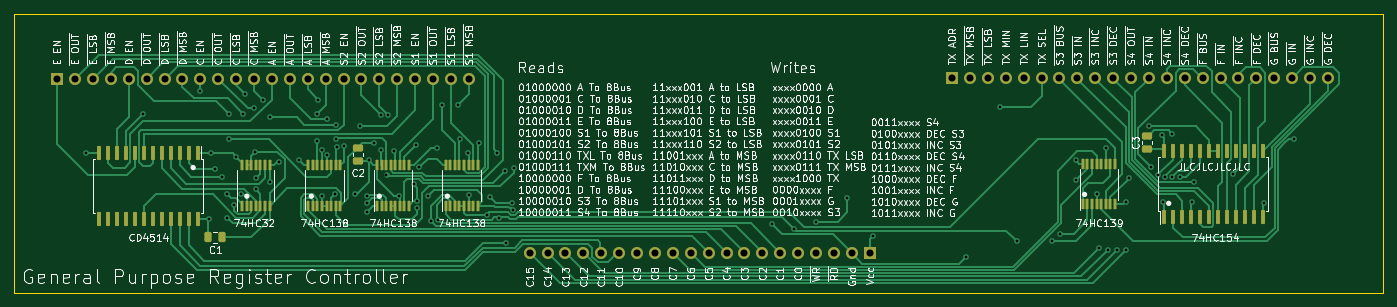
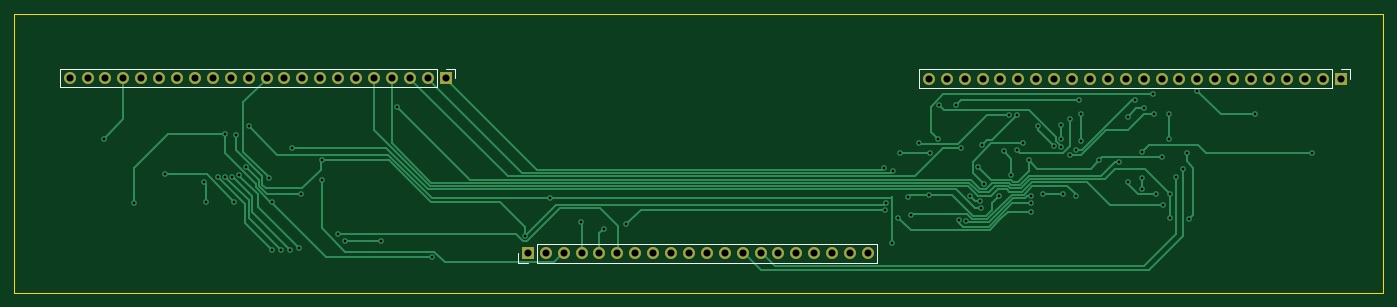
Circuit board: 11 layer files. Board 194.3 x 39.6 mm.
- bottom_copper: gpr-controller-combined-B_Cu.gbr (24360 bytes)
- bottom_mask: gpr-controller-combined-B_Mask.gbr (2246 bytes)
- paste: gpr-controller-combined-B_Paste.gbr (474 bytes)
- bottom_silk: gpr-controller-combined-B_Silkscreen.gbr (1430 bytes)
- outline: gpr-controller-combined-Edge_Cuts.gbr (700 bytes)
- top_copper: gpr-controller-combined-F_Cu.gbr (49873 bytes)
- top_mask: gpr-controller-combined-F_Mask.gbr (6752 bytes)
- paste: gpr-controller-combined-F_Paste.gbr (4980 bytes)
- top_silk: gpr-controller-combined-F_Silkscreen.gbr (287694 bytes)
- drill: gpr-controller-combined-NPTH.drl (292 bytes)
- drill: gpr-controller-combined-PTH.drl (2709 bytes)

=== bottom_copper: gpr-controller-combined-B_Cu.gbr (24360 bytes, source omitted) ===
=== bottom_mask: gpr-controller-combined-B_Mask.gbr ===
%TF.GenerationSoftware,KiCad,Pcbnew,(6.0.0-0)*%
%TF.CreationDate,2022-01-11T21:33:17-05:00*%
%TF.ProjectId,gpr-controller-combined,6770722d-636f-46e7-9472-6f6c6c65722d,rev?*%
%TF.SameCoordinates,Original*%
%TF.FileFunction,Soldermask,Bot*%
%TF.FilePolarity,Negative*%
%FSLAX46Y46*%
G04 Gerber Fmt 4.6, Leading zero omitted, Abs format (unit mm)*
G04 Created by KiCad (PCBNEW (6.0.0-0)) date 2022-01-11 21:33:17*
%MOMM*%
%LPD*%
G01*
G04 APERTURE LIST*
%ADD10R,1.700000X1.700000*%
%ADD11O,1.700000X1.700000*%
G04 APERTURE END LIST*
D10*
%TO.C,J1*%
X165100000Y-72136000D03*
D11*
X162560000Y-72136000D03*
X160020000Y-72136000D03*
X157480000Y-72136000D03*
X154940000Y-72136000D03*
X152400000Y-72136000D03*
X149860000Y-72136000D03*
X147320000Y-72136000D03*
X144780000Y-72136000D03*
X142240000Y-72136000D03*
X139700000Y-72136000D03*
X137160000Y-72136000D03*
X134620000Y-72136000D03*
X132080000Y-72136000D03*
X129540000Y-72136000D03*
X127000000Y-72136000D03*
X124460000Y-72136000D03*
X121920000Y-72136000D03*
X119380000Y-72136000D03*
X116840000Y-72136000D03*
%TD*%
D10*
%TO.C,J2*%
X49784000Y-47317000D03*
D11*
X52324000Y-47317000D03*
X54864000Y-47317000D03*
X57404000Y-47317000D03*
X59944000Y-47317000D03*
X62484000Y-47317000D03*
X65024000Y-47317000D03*
X67564000Y-47317000D03*
X70104000Y-47317000D03*
X72644000Y-47317000D03*
X75184000Y-47317000D03*
X77724000Y-47317000D03*
X80264000Y-47317000D03*
X82804000Y-47317000D03*
X85344000Y-47317000D03*
X87884000Y-47317000D03*
X90424000Y-47317000D03*
X92964000Y-47317000D03*
X95504000Y-47317000D03*
X98044000Y-47317000D03*
X100584000Y-47317000D03*
X103124000Y-47317000D03*
X105664000Y-47317000D03*
X108204000Y-47317000D03*
%TD*%
D10*
%TO.C,J3*%
X176779000Y-47244000D03*
D11*
X179319000Y-47244000D03*
X181859000Y-47244000D03*
X184399000Y-47244000D03*
X186939000Y-47244000D03*
X189479000Y-47244000D03*
X192019000Y-47244000D03*
X194559000Y-47244000D03*
X197099000Y-47244000D03*
X199639000Y-47244000D03*
X202179000Y-47244000D03*
X204719000Y-47244000D03*
X207259000Y-47244000D03*
X209799000Y-47244000D03*
X212339000Y-47244000D03*
X214879000Y-47244000D03*
X217419000Y-47244000D03*
X219959000Y-47244000D03*
X222499000Y-47244000D03*
X225039000Y-47244000D03*
X227579000Y-47244000D03*
X230119000Y-47244000D03*
%TD*%
M02*

=== paste: gpr-controller-combined-B_Paste.gbr ===
%TF.GenerationSoftware,KiCad,Pcbnew,(6.0.0-0)*%
%TF.CreationDate,2022-01-11T21:33:17-05:00*%
%TF.ProjectId,gpr-controller-combined,6770722d-636f-46e7-9472-6f6c6c65722d,rev?*%
%TF.SameCoordinates,Original*%
%TF.FileFunction,Paste,Bot*%
%TF.FilePolarity,Positive*%
%FSLAX46Y46*%
G04 Gerber Fmt 4.6, Leading zero omitted, Abs format (unit mm)*
G04 Created by KiCad (PCBNEW (6.0.0-0)) date 2022-01-11 21:33:17*
%MOMM*%
%LPD*%
G01*
G04 APERTURE LIST*
G04 APERTURE END LIST*
M02*

=== bottom_silk: gpr-controller-combined-B_Silkscreen.gbr ===
%TF.GenerationSoftware,KiCad,Pcbnew,(6.0.0-0)*%
%TF.CreationDate,2022-01-11T21:33:17-05:00*%
%TF.ProjectId,gpr-controller-combined,6770722d-636f-46e7-9472-6f6c6c65722d,rev?*%
%TF.SameCoordinates,Original*%
%TF.FileFunction,Legend,Bot*%
%TF.FilePolarity,Positive*%
%FSLAX46Y46*%
G04 Gerber Fmt 4.6, Leading zero omitted, Abs format (unit mm)*
G04 Created by KiCad (PCBNEW (6.0.0-0)) date 2022-01-11 21:33:17*
%MOMM*%
%LPD*%
G01*
G04 APERTURE LIST*
%ADD10C,0.120000*%
G04 APERTURE END LIST*
D10*
%TO.C,J1*%
X163830000Y-70806000D02*
X115510000Y-70806000D01*
X166430000Y-73466000D02*
X166430000Y-72136000D01*
X163830000Y-73466000D02*
X115510000Y-73466000D01*
X115510000Y-73466000D02*
X115510000Y-70806000D01*
X163830000Y-73466000D02*
X163830000Y-70806000D01*
X165100000Y-73466000D02*
X166430000Y-73466000D01*
%TO.C,J2*%
X51054000Y-45987000D02*
X109534000Y-45987000D01*
X48454000Y-45987000D02*
X48454000Y-47317000D01*
X109534000Y-45987000D02*
X109534000Y-48647000D01*
X49784000Y-45987000D02*
X48454000Y-45987000D01*
X51054000Y-45987000D02*
X51054000Y-48647000D01*
X51054000Y-48647000D02*
X109534000Y-48647000D01*
%TO.C,J3*%
X176779000Y-45914000D02*
X175449000Y-45914000D01*
X231449000Y-45914000D02*
X231449000Y-48574000D01*
X175449000Y-45914000D02*
X175449000Y-47244000D01*
X178049000Y-45914000D02*
X231449000Y-45914000D01*
X178049000Y-45914000D02*
X178049000Y-48574000D01*
X178049000Y-48574000D02*
X231449000Y-48574000D01*
%TD*%
M02*

=== outline: gpr-controller-combined-Edge_Cuts.gbr ===
%TF.GenerationSoftware,KiCad,Pcbnew,(6.0.0-0)*%
%TF.CreationDate,2022-01-11T21:33:17-05:00*%
%TF.ProjectId,gpr-controller-combined,6770722d-636f-46e7-9472-6f6c6c65722d,rev?*%
%TF.SameCoordinates,Original*%
%TF.FileFunction,Profile,NP*%
%FSLAX46Y46*%
G04 Gerber Fmt 4.6, Leading zero omitted, Abs format (unit mm)*
G04 Created by KiCad (PCBNEW (6.0.0-0)) date 2022-01-11 21:33:17*
%MOMM*%
%LPD*%
G01*
G04 APERTURE LIST*
%TA.AperFunction,Profile*%
%ADD10C,0.100000*%
%TD*%
G04 APERTURE END LIST*
D10*
X43688000Y-38100000D02*
X237998000Y-38100000D01*
X237998000Y-38100000D02*
X237998000Y-77724000D01*
X237998000Y-77724000D02*
X43688000Y-77724000D01*
X43688000Y-77724000D02*
X43688000Y-38100000D01*
M02*

=== top_copper: gpr-controller-combined-F_Cu.gbr (49873 bytes, source omitted) ===
=== top_mask: gpr-controller-combined-F_Mask.gbr (6752 bytes, source omitted) ===
=== paste: gpr-controller-combined-F_Paste.gbr ===
%TF.GenerationSoftware,KiCad,Pcbnew,(6.0.0-0)*%
%TF.CreationDate,2022-01-11T21:33:16-05:00*%
%TF.ProjectId,gpr-controller-combined,6770722d-636f-46e7-9472-6f6c6c65722d,rev?*%
%TF.SameCoordinates,Original*%
%TF.FileFunction,Paste,Top*%
%TF.FilePolarity,Positive*%
%FSLAX46Y46*%
G04 Gerber Fmt 4.6, Leading zero omitted, Abs format (unit mm)*
G04 Created by KiCad (PCBNEW (6.0.0-0)) date 2022-01-11 21:33:16*
%MOMM*%
%LPD*%
G01*
G04 APERTURE LIST*
G04 Aperture macros list*
%AMRoundRect*
0 Rectangle with rounded corners*
0 $1 Rounding radius*
0 $2 $3 $4 $5 $6 $7 $8 $9 X,Y pos of 4 corners*
0 Add a 4 corners polygon primitive as box body*
4,1,4,$2,$3,$4,$5,$6,$7,$8,$9,$2,$3,0*
0 Add four circle primitives for the rounded corners*
1,1,$1+$1,$2,$3*
1,1,$1+$1,$4,$5*
1,1,$1+$1,$6,$7*
1,1,$1+$1,$8,$9*
0 Add four rect primitives between the rounded corners*
20,1,$1+$1,$2,$3,$4,$5,0*
20,1,$1+$1,$4,$5,$6,$7,0*
20,1,$1+$1,$6,$7,$8,$9,0*
20,1,$1+$1,$8,$9,$2,$3,0*%
G04 Aperture macros list end*
%ADD10RoundRect,0.100000X0.100000X-0.637500X0.100000X0.637500X-0.100000X0.637500X-0.100000X-0.637500X0*%
%ADD11RoundRect,0.250000X-0.250000X-0.475000X0.250000X-0.475000X0.250000X0.475000X-0.250000X0.475000X0*%
%ADD12RoundRect,0.250000X0.475000X-0.250000X0.475000X0.250000X-0.475000X0.250000X-0.475000X-0.250000X0*%
%ADD13RoundRect,0.137500X-0.137500X0.862500X-0.137500X-0.862500X0.137500X-0.862500X0.137500X0.862500X0*%
%ADD14RoundRect,0.137500X0.137500X-0.862500X0.137500X0.862500X-0.137500X0.862500X-0.137500X-0.862500X0*%
G04 APERTURE END LIST*
D10*
%TO.C,U2*%
X95169666Y-65346500D03*
X95819666Y-65346500D03*
X96469666Y-65346500D03*
X97119666Y-65346500D03*
X97769666Y-65346500D03*
X98419666Y-65346500D03*
X99069666Y-65346500D03*
X99719666Y-65346500D03*
X99719666Y-59621500D03*
X99069666Y-59621500D03*
X98419666Y-59621500D03*
X97769666Y-59621500D03*
X97119666Y-59621500D03*
X96469666Y-59621500D03*
X95819666Y-59621500D03*
X95169666Y-59621500D03*
%TD*%
%TO.C,U3*%
X85426333Y-65346500D03*
X86076333Y-65346500D03*
X86726333Y-65346500D03*
X87376333Y-65346500D03*
X88026333Y-65346500D03*
X88676333Y-65346500D03*
X89326333Y-65346500D03*
X89976333Y-65346500D03*
X89976333Y-59621500D03*
X89326333Y-59621500D03*
X88676333Y-59621500D03*
X88026333Y-59621500D03*
X87376333Y-59621500D03*
X86726333Y-59621500D03*
X86076333Y-59621500D03*
X85426333Y-59621500D03*
%TD*%
D11*
%TO.C,C1*%
X71252000Y-69850000D03*
X73152000Y-69850000D03*
%TD*%
D12*
%TO.C,C2*%
X92456000Y-59050000D03*
X92456000Y-57150000D03*
%TD*%
D10*
%TO.C,U7*%
X76028000Y-65346500D03*
X76678000Y-65346500D03*
X77328000Y-65346500D03*
X77978000Y-65346500D03*
X78628000Y-65346500D03*
X79278000Y-65346500D03*
X79928000Y-65346500D03*
X79928000Y-59621500D03*
X79278000Y-59621500D03*
X78628000Y-59621500D03*
X77978000Y-59621500D03*
X77328000Y-59621500D03*
X76678000Y-59621500D03*
X76028000Y-59621500D03*
%TD*%
%TO.C,U4*%
X104913000Y-65346500D03*
X105563000Y-65346500D03*
X106213000Y-65346500D03*
X106863000Y-65346500D03*
X107513000Y-65346500D03*
X108163000Y-65346500D03*
X108813000Y-65346500D03*
X109463000Y-65346500D03*
X109463000Y-59621500D03*
X108813000Y-59621500D03*
X108163000Y-59621500D03*
X107513000Y-59621500D03*
X106863000Y-59621500D03*
X106213000Y-59621500D03*
X105563000Y-59621500D03*
X104913000Y-59621500D03*
%TD*%
D13*
%TO.C,U5*%
X69723000Y-57907000D03*
X68453000Y-57907000D03*
X67183000Y-57907000D03*
X65913000Y-57907000D03*
X64643000Y-57907000D03*
X63373000Y-57907000D03*
X62103000Y-57907000D03*
X60833000Y-57907000D03*
X59563000Y-57907000D03*
X58293000Y-57907000D03*
X57023000Y-57907000D03*
X55753000Y-57907000D03*
X55753000Y-67207000D03*
X57023000Y-67207000D03*
X58293000Y-67207000D03*
X59563000Y-67207000D03*
X60833000Y-67207000D03*
X62103000Y-67207000D03*
X63373000Y-67207000D03*
X64643000Y-67207000D03*
X65913000Y-67207000D03*
X67183000Y-67207000D03*
X68453000Y-67207000D03*
X69723000Y-67207000D03*
%TD*%
D10*
%TO.C,U1*%
X195337000Y-65165500D03*
X195987000Y-65165500D03*
X196637000Y-65165500D03*
X197287000Y-65165500D03*
X197937000Y-65165500D03*
X198587000Y-65165500D03*
X199237000Y-65165500D03*
X199887000Y-65165500D03*
X199887000Y-59440500D03*
X199237000Y-59440500D03*
X198587000Y-59440500D03*
X197937000Y-59440500D03*
X197287000Y-59440500D03*
X196637000Y-59440500D03*
X195987000Y-59440500D03*
X195337000Y-59440500D03*
%TD*%
D12*
%TO.C,C3*%
X204470000Y-57338000D03*
X204470000Y-55438000D03*
%TD*%
D14*
%TO.C,U6*%
X206883000Y-66953000D03*
X208153000Y-66953000D03*
X209423000Y-66953000D03*
X210693000Y-66953000D03*
X211963000Y-66953000D03*
X213233000Y-66953000D03*
X214503000Y-66953000D03*
X215773000Y-66953000D03*
X217043000Y-66953000D03*
X218313000Y-66953000D03*
X219583000Y-66953000D03*
X220853000Y-66953000D03*
X220853000Y-57653000D03*
X219583000Y-57653000D03*
X218313000Y-57653000D03*
X217043000Y-57653000D03*
X215773000Y-57653000D03*
X214503000Y-57653000D03*
X213233000Y-57653000D03*
X211963000Y-57653000D03*
X210693000Y-57653000D03*
X209423000Y-57653000D03*
X208153000Y-57653000D03*
X206883000Y-57653000D03*
%TD*%
M02*

=== top_silk: gpr-controller-combined-F_Silkscreen.gbr (287694 bytes, source omitted) ===
=== drill: gpr-controller-combined-NPTH.drl ===
M48
; DRILL file {KiCad (6.0.0-0)} date Tuesday, January 11, 2022 at 09:33:22 PM
; FORMAT={-:-/ absolute / inch / decimal}
; #@! TF.CreationDate,2022-01-11T21:33:22-05:00
; #@! TF.GenerationSoftware,Kicad,Pcbnew,(6.0.0-0)
; #@! TF.FileFunction,NonPlated,1,2,NPTH
FMAT,2
INCH
%
G90
G05
T0
M30

=== drill: gpr-controller-combined-PTH.drl ===
M48
; DRILL file {KiCad (6.0.0-0)} date Tuesday, January 11, 2022 at 09:33:22 PM
; FORMAT={-:-/ absolute / inch / decimal}
; #@! TF.CreationDate,2022-01-11T21:33:22-05:00
; #@! TF.GenerationSoftware,Kicad,Pcbnew,(6.0.0-0)
; #@! TF.FileFunction,Plated,1,2,PTH
FMAT,2
INCH
; #@! TA.AperFunction,Plated,PTH,ViaDrill
T1C0.0157
; #@! TA.AperFunction,Plated,PTH,ComponentDrill
T2C0.0394
%
G90
G05
T1
X2.1202Y-2.2798
X2.44Y-2.06
X2.76Y-1.93
X2.8059Y-2.6459
X2.82Y-2.28
X2.84Y-2.37
X2.88Y-2.41
X2.91Y-2.51
X2.91Y-2.64
X2.92Y-2.06
X2.92Y-2.2
X2.95Y-2.57
X2.96Y-2.3
X2.99Y-2.51
X3.0Y-2.06
X3.01Y-1.95
X3.06Y-2.03
X3.0669Y-2.2715
X3.07Y-2.42
X3.07Y-2.48
X3.11Y-1.98
X3.15Y-2.08
X3.15Y-2.44
X3.2Y-2.33
X3.31Y-2.32
X3.41Y-2.06
X3.41Y-2.21
X3.42Y-1.98
X3.44Y-2.26
X3.44Y-2.52
X3.47Y-2.09
X3.47Y-2.29
X3.51Y-2.51
X3.52Y-2.12
X3.52Y-2.2
X3.5218Y-2.2427
X3.5611Y-2.2399
X3.622Y-2.5079
X3.65Y-2.13
X3.6898Y-2.5198
X3.69Y-2.56
X3.69Y-2.61
X3.7Y-2.32
X3.7323Y-2.2244
X3.7695Y-2.26
X3.7702Y-2.0675
X3.8002Y-2.4007
X3.81Y-2.067
X3.84Y-2.27
X3.8699Y-2.5168
X3.9533Y-2.453
X3.9647Y-2.2353
X3.9699Y-2.5871
X3.9721Y-2.5478
X3.9843Y-2.3583
X4.0312Y-2.5169
X4.05Y-2.66
X4.08Y-2.25
X4.09Y-2.6506
X4.11Y-2.01
X4.2006Y-2.0109
X4.21Y-2.2
X4.253Y-2.2802
X4.261Y-2.5128
X4.3142Y-2.2215
X4.36Y-2.623
X4.378Y-2.5236
X4.4192Y-2.2785
X4.43Y-2.64
X4.46Y-2.38
X4.4653Y-2.7796
X4.5Y-2.56
X4.5071Y-2.5987
X4.51Y-2.36
X5.9528Y-2.6772
X6.0768Y-2.7028
X6.2008Y-2.6614
X6.374Y-2.5315
X6.5157Y-2.7411
X7.0354Y-2.8583
X7.23Y-2.02
X7.32Y-2.77
X7.52Y-2.77
X7.56Y-2.73
X7.6496Y-2.3189
X7.65Y-2.43
X7.77Y-2.51
X7.78Y-2.81
X7.82Y-2.25
X7.83Y-2.82
X7.88Y-2.82
X7.93Y-2.55
X7.93Y-2.82
X7.9479Y-2.4203
X8.06Y-2.13
X8.0722Y-2.3579
X8.1114Y-2.4013
X8.13Y-2.18
X8.14Y-2.55
X8.1512Y-2.4105
X8.19Y-2.17
X8.1905Y-2.4102
X8.2305Y-2.4105
X8.3Y-2.55
X8.31Y-2.44
X8.5285Y-2.3968
X8.7Y-2.56
X8.87Y-2.2
T2
X1.96Y-1.8629
X2.06Y-1.8629
X2.16Y-1.8629
X2.26Y-1.8629
X2.36Y-1.8629
X2.46Y-1.8629
X2.56Y-1.8629
X2.66Y-1.8629
X2.76Y-1.8629
X2.86Y-1.8629
X2.96Y-1.8629
X3.06Y-1.8629
X3.16Y-1.8629
X3.26Y-1.8629
X3.36Y-1.8629
X3.46Y-1.8629
X3.56Y-1.8629
X3.66Y-1.8629
X3.76Y-1.8629
X3.86Y-1.8629
X3.96Y-1.8629
X4.06Y-1.8629
X4.16Y-1.8629
X4.26Y-1.8629
X4.6Y-2.84
X4.7Y-2.84
X4.8Y-2.84
X4.9Y-2.84
X5.0Y-2.84
X5.1Y-2.84
X5.2Y-2.84
X5.3Y-2.84
X5.4Y-2.84
X5.5Y-2.84
X5.6Y-2.84
X5.7Y-2.84
X5.8Y-2.84
X5.9Y-2.84
X6.0Y-2.84
X6.1Y-2.84
X6.2Y-2.84
X6.3Y-2.84
X6.4Y-2.84
X6.5Y-2.84
X6.9598Y-1.86
X7.0598Y-1.86
X7.1598Y-1.86
X7.2598Y-1.86
X7.3598Y-1.86
X7.4598Y-1.86
X7.5598Y-1.86
X7.6598Y-1.86
X7.7598Y-1.86
X7.8598Y-1.86
X7.9598Y-1.86
X8.0598Y-1.86
X8.1598Y-1.86
X8.2598Y-1.86
X8.3598Y-1.86
X8.4598Y-1.86
X8.5598Y-1.86
X8.6598Y-1.86
X8.7598Y-1.86
X8.8598Y-1.86
X8.9598Y-1.86
X9.0598Y-1.86
T0
M30

